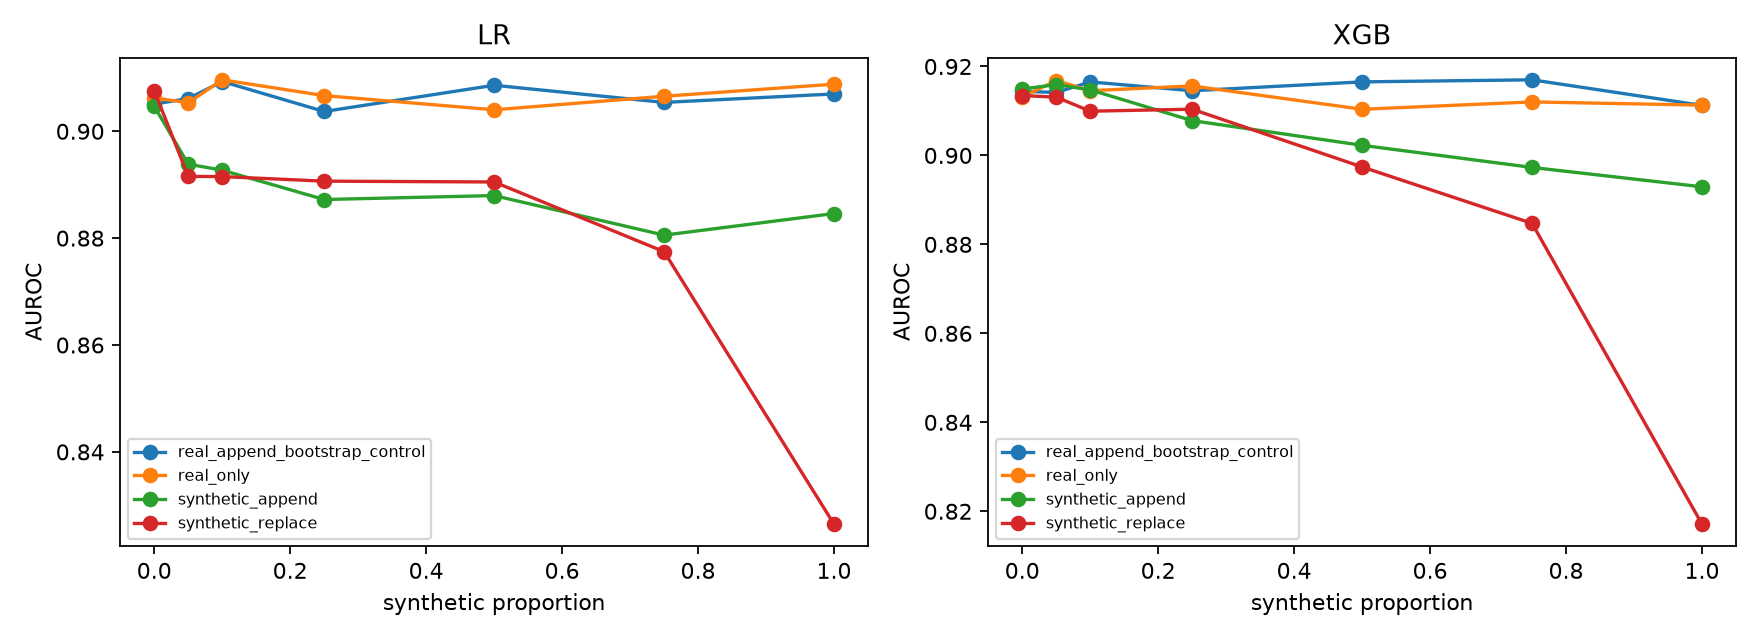

Values plotted in this chart, from the file beside it:
algorithm_id, model, condition, proportion, n_train, auroc, auprc, f1, balanced_accuracy, log_loss, train_seconds, delta_auroc_vs_real_only
V-CURVE-LR, lr, real_only, 0.0, 3500, 0.9062, 0.7792, 0.6705, 0.7752, 0.3135, 0.2439, 0.0
V-CURVE-LR, lr, real_only, 0.05, 3500, 0.9053, 0.7765, 0.6735, 0.7769, 0.3154, 0.2655, 0.0
V-CURVE-LR, lr, real_only, 0.1, 3500, 0.9096, 0.781, 0.672, 0.7754, 0.3088, 0.279, 0.0
V-CURVE-LR, lr, real_only, 0.25, 3500, 0.9067, 0.7761, 0.6652, 0.7725, 0.3141, 0.2791, 0.0
V-CURVE-LR, lr, real_only, 0.5, 3500, 0.904, 0.7719, 0.6667, 0.7747, 0.3182, 0.2742, 0.0
V-CURVE-LR, lr, real_only, 0.75, 3500, 0.9066, 0.7768, 0.6855, 0.7853, 0.3138, 0.2491, 0.0
V-CURVE-LR, lr, real_only, 1.0, 3500, 0.9088, 0.7809, 0.6751, 0.7771, 0.3093, 0.2502, 0.0
V-CURVE-LR, lr, real_append_bootstrap_control, 0.0, 3500, 0.9051, 0.7741, 0.6719, 0.7778, 0.3174, 0.2916, -0.001151
V-CURVE-LR, lr, real_append_bootstrap_control, 0.05, 3500, 0.9061, 0.7714, 0.6557, 0.7629, 0.3132, 0.2703, 0.0007823
V-CURVE-LR, lr, real_append_bootstrap_control, 0.1, 3500, 0.9093, 0.7816, 0.6773, 0.7785, 0.3093, 0.2258, -0.0003171
V-CURVE-LR, lr, real_append_bootstrap_control, 0.25, 3500, 0.9037, 0.7737, 0.6772, 0.7801, 0.3175, 0.3084, -0.002973
V-CURVE-LR, lr, real_append_bootstrap_control, 0.5, 3500, 0.9086, 0.7758, 0.6794, 0.7819, 0.3115, 0.2407, 0.004591
V-CURVE-LR, lr, real_append_bootstrap_control, 0.75, 3500, 0.9054, 0.7746, 0.6734, 0.7793, 0.3158, 0.2543, -0.001153
V-CURVE-LR, lr, real_append_bootstrap_control, 1.0, 3500, 0.907, 0.777, 0.6798, 0.7787, 0.3137, 0.2301, -0.00183
V-CURVE-LR, lr, synthetic_append, 0.0, 3500, 0.9047, 0.7751, 0.6795, 0.7811, 0.3169, 0.2569, -0.001563
V-CURVE-LR, lr, synthetic_append, 0.05, 3500, 0.8938, 0.7426, 0.6321, 0.7483, 0.3343, 0.259, -0.01149
V-CURVE-LR, lr, synthetic_append, 0.1, 3500, 0.8927, 0.7324, 0.6459, 0.7587, 0.3366, 0.2653, -0.01692
V-CURVE-LR, lr, synthetic_append, 0.25, 3500, 0.8872, 0.7103, 0.6113, 0.7344, 0.3481, 0.2983, -0.01945
V-CURVE-LR, lr, synthetic_append, 0.5, 3500, 0.888, 0.7086, 0.6106, 0.7341, 0.3485, 0.272, -0.01605
V-CURVE-LR, lr, synthetic_append, 0.75, 3500, 0.8806, 0.703, 0.5864, 0.7162, 0.3602, 0.2372, -0.02599
V-CURVE-LR, lr, synthetic_append, 1.0, 3500, 0.8846, 0.7033, 0.5688, 0.7055, 0.3602, 0.2485, -0.02421
V-CURVE-LR, lr, synthetic_replace, 0.0, 3500, 0.9076, 0.7814, 0.6689, 0.7765, 0.312, 0.2781, 0.001351
V-CURVE-LR, lr, synthetic_replace, 0.05, 3500, 0.8916, 0.7379, 0.632, 0.7479, 0.337, 0.2561, -0.01378
V-CURVE-LR, lr, synthetic_replace, 0.1, 3500, 0.8915, 0.7291, 0.6432, 0.7586, 0.3402, 0.2675, -0.01811
V-CURVE-LR, lr, synthetic_replace, 0.25, 3500, 0.8907, 0.7189, 0.6126, 0.7347, 0.3454, 0.2237, -0.01601
V-CURVE-LR, lr, synthetic_replace, 0.5, 3500, 0.8905, 0.7279, 0.5475, 0.6918, 0.3574, 0.2348, -0.01351
V-CURVE-LR, lr, synthetic_replace, 0.75, 3500, 0.8775, 0.6697, 0.4279, 0.6343, 0.3827, 0.2571, -0.02909
V-CURVE-LR, lr, synthetic_replace, 1.0, 3500, 0.8265, 0.6089, 0.1109, 0.5283, 0.455, 0.2264, -0.08235
V-CURVE-XGB, xgb, real_only, 0.0, 3500, 0.9131, 0.8011, 0.6675, 0.7686, 0.3043, 0.2644, 0.0
V-CURVE-XGB, xgb, real_only, 0.05, 3500, 0.9168, 0.8076, 0.6785, 0.7748, 0.3007, 0.2879, 0.0
V-CURVE-XGB, xgb, real_only, 0.1, 3500, 0.9145, 0.8053, 0.6594, 0.7609, 0.299, 0.317, 0.0
V-CURVE-XGB, xgb, real_only, 0.25, 3500, 0.9156, 0.8047, 0.681, 0.7758, 0.3011, 0.3305, 0.0
V-CURVE-XGB, xgb, real_only, 0.5, 3500, 0.9104, 0.7948, 0.6643, 0.7689, 0.3079, 0.3145, 0.0
V-CURVE-XGB, xgb, real_only, 0.75, 3500, 0.912, 0.8011, 0.6833, 0.7772, 0.3058, 0.3135, 0.0
V-CURVE-XGB, xgb, real_only, 1.0, 3500, 0.9113, 0.7981, 0.6683, 0.7682, 0.3054, 0.2866, 0.0
V-CURVE-XGB, xgb, real_append_bootstrap_control, 0.0, 3500, 0.9144, 0.8016, 0.69, 0.7838, 0.3018, 0.3015, 0.001278
V-CURVE-XGB, xgb, real_append_bootstrap_control, 0.05, 3500, 0.9142, 0.8044, 0.6755, 0.7707, 0.3024, 0.2885, -0.002667
V-CURVE-XGB, xgb, real_append_bootstrap_control, 0.1, 3500, 0.9165, 0.8065, 0.6627, 0.7647, 0.299, 0.3153, 0.001975
V-CURVE-XGB, xgb, real_append_bootstrap_control, 0.25, 3500, 0.9145, 0.8022, 0.6675, 0.7674, 0.3032, 0.2892, -0.001081
V-CURVE-XGB, xgb, real_append_bootstrap_control, 0.5, 3500, 0.9165, 0.8086, 0.6934, 0.7843, 0.2989, 0.2934, 0.00616
V-CURVE-XGB, xgb, real_append_bootstrap_control, 0.75, 3500, 0.917, 0.802, 0.6879, 0.7812, 0.2979, 0.2952, 0.004968
V-CURVE-XGB, xgb, real_append_bootstrap_control, 1.0, 3500, 0.9112, 0.8013, 0.6626, 0.7614, 0.3058, 0.303, -5.814991879782294e-05
V-CURVE-XGB, xgb, synthetic_append, 0.0, 3500, 0.9149, 0.8067, 0.6899, 0.7842, 0.3037, 0.3048, 0.00179
V-CURVE-XGB, xgb, synthetic_append, 0.05, 3500, 0.9159, 0.8058, 0.6642, 0.7629, 0.3029, 0.2959, -0.0009055
V-CURVE-XGB, xgb, synthetic_append, 0.1, 3500, 0.9147, 0.8028, 0.6729, 0.7725, 0.3047, 0.3035, 0.0001924
V-CURVE-XGB, xgb, synthetic_append, 0.25, 3500, 0.9078, 0.7764, 0.6486, 0.758, 0.3202, 0.3084, -0.007803
V-CURVE-XGB, xgb, synthetic_append, 0.5, 3500, 0.9023, 0.7569, 0.6024, 0.7292, 0.3282, 0.3081, -0.008102
V-CURVE-XGB, xgb, synthetic_append, 0.75, 3500, 0.8973, 0.7475, 0.6242, 0.7387, 0.3368, 0.3012, -0.01473
V-CURVE-XGB, xgb, synthetic_append, 1.0, 3500, 0.8929, 0.7339, 0.5722, 0.7067, 0.3455, 0.3268, -0.01836
V-CURVE-XGB, xgb, synthetic_replace, 0.0, 3500, 0.9135, 0.8032, 0.6714, 0.7703, 0.3032, 0.3062, 0.0003171
V-CURVE-XGB, xgb, synthetic_replace, 0.05, 3500, 0.9131, 0.7972, 0.6713, 0.7739, 0.3079, 0.3308, -0.003723
V-CURVE-XGB, xgb, synthetic_replace, 0.1, 3500, 0.9099, 0.7833, 0.669, 0.7729, 0.3135, 0.3118, -0.004603
V-CURVE-XGB, xgb, synthetic_replace, 0.25, 3500, 0.9104, 0.7808, 0.6527, 0.7555, 0.3181, 0.3425, -0.00523
V-CURVE-XGB, xgb, synthetic_replace, 0.5, 3500, 0.8974, 0.7489, 0.5534, 0.6945, 0.3417, 0.3206, -0.01297
V-CURVE-XGB, xgb, synthetic_replace, 0.75, 3500, 0.8847, 0.7015, 0.5222, 0.6794, 0.3596, 0.3173, -0.02731
V-CURVE-XGB, xgb, synthetic_replace, 1.0, 3500, 0.8171, 0.6073, 0.03326, 0.5085, 0.5058, 0.2944, -0.09421
